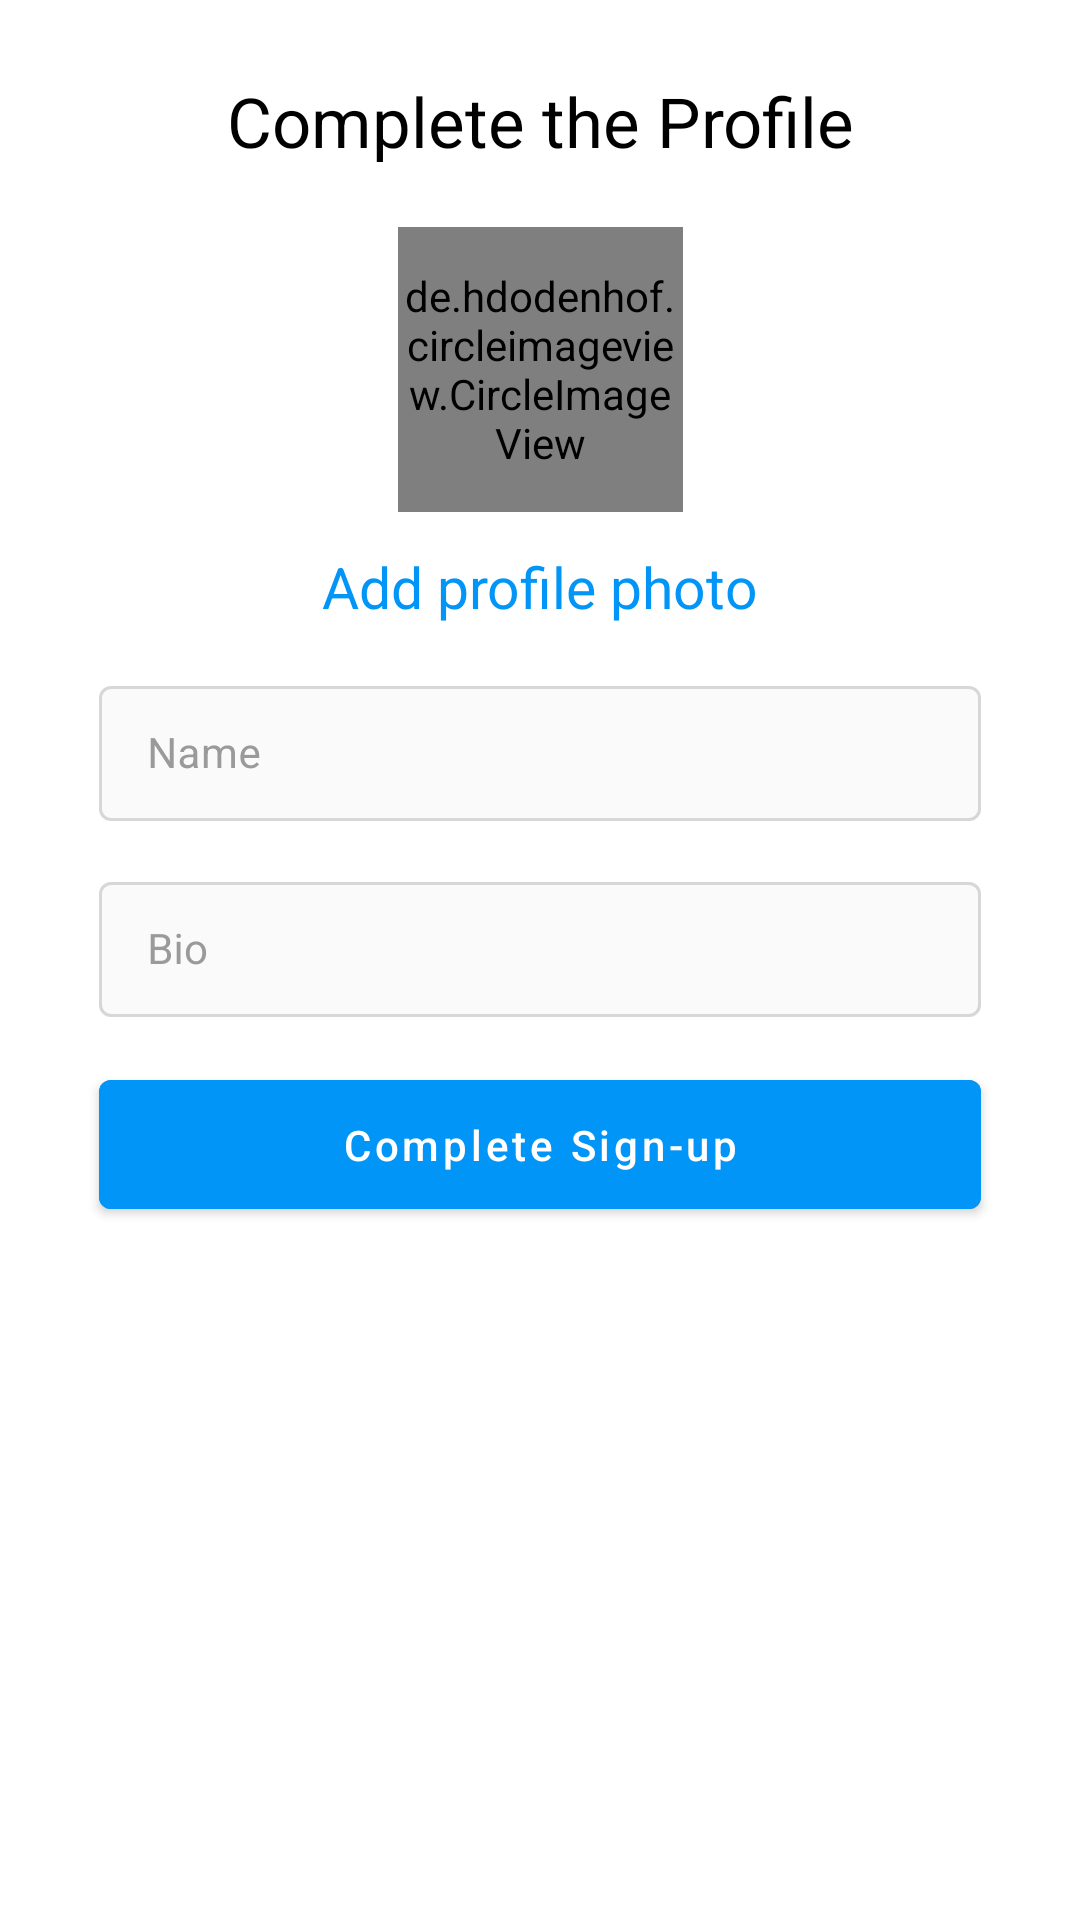

The Android layout XML behind this screen, and the referenced resources:
<!-- AndroidManifest.xml: application theme Theme.InstagramHesam -->
<!-- res/layout/fragment_register.xml -->
<?xml version="1.0" encoding="utf-8"?>
<androidx.constraintlayout.widget.ConstraintLayout xmlns:android="http://schemas.android.com/apk/res/android"
    xmlns:tools="http://schemas.android.com/tools"
    android:layout_width="match_parent"
    android:layout_height="match_parent"
    xmlns:app="http://schemas.android.com/apk/res-auto"
    android:background="@color/white">

    <ScrollView
        android:layout_width="match_parent"
        android:layout_height="wrap_content"
        app:layout_constraintTop_toTopOf="parent">

        <androidx.constraintlayout.widget.ConstraintLayout
            android:layout_width="match_parent"
            android:layout_height="wrap_content"
            android:paddingBottom="10dp">

            <EditText
                android:id="@+id/etGetImgId"
                android:layout_width="match_parent"
                android:layout_height="wrap_content"
                android:visibility="invisible"
                app:layout_constraintTop_toTopOf="parent"/>

            <com.google.android.material.textview.MaterialTextView
                android:id="@+id/textProfile"
                android:layout_width="match_parent"
                android:layout_height="wrap_content"
                android:layout_marginTop="25dp"
                android:gravity="center"
                android:text="@string/complete_the_profile"
                android:textColor="@color/black"
                android:textSize="23sp"
                app:layout_constraintLeft_toLeftOf="parent"
                app:layout_constraintRight_toRightOf="parent"
                app:layout_constraintTop_toTopOf="parent"

                />

            <de.hdodenhof.circleimageview.CircleImageView
                android:id="@+id/profilePic"
                android:layout_width="95dp"
                android:layout_height="95dp"
                app:layout_constraintTop_toBottomOf="@id/textProfile"
                app:layout_constraintRight_toRightOf="parent"
                app:layout_constraintLeft_toLeftOf="parent"
                android:src="@drawable/prof"
                android:layout_margin="20dp"/>

            <com.google.android.material.textview.MaterialTextView
                android:id="@+id/textAddProfilePic"
                android:layout_width="wrap_content"
                android:layout_height="match_parent"
                app:layout_constraintTop_toBottomOf="@id/profilePic"
                app:layout_constraintRight_toRightOf="parent"
                app:layout_constraintLeft_toLeftOf="parent"
                android:text="@string/add_profile_photo"
                android:textColor="@color/insta_blue"
                android:layout_margin="12dp"
                android:textSize="19sp"/>

            <com.google.android.material.textfield.TextInputLayout
                android:id="@+id/outlinedTextFieldName"
                style="@style/TextInputLayoutStyle"
                android:layout_width="match_parent"
                android:layout_height="wrap_content"
                android:hint="Name"
                app:layout_constraintTop_toBottomOf="@+id/textAddProfilePic">

                <com.google.android.material.textfield.TextInputEditText
                    android:id="@+id/etName"
                    style="@style/MyTextInputEditText"
                    android:layout_width="match_parent"
                    android:layout_height="wrap_content"
                    />
            </com.google.android.material.textfield.TextInputLayout>

            <com.google.android.material.textfield.TextInputLayout
                android:id="@+id/outlinedTextFieldBio"
                style="@style/TextInputLayoutStyle"
                android:layout_width="match_parent"
                android:layout_height="wrap_content"
                android:hint="Bio"
                app:layout_constraintTop_toBottomOf="@+id/outlinedTextFieldName">

                <com.google.android.material.textfield.TextInputEditText
                    android:id="@+id/etBio"
                    style="@style/MyTextInputEditText"
                    android:layout_width="match_parent"
                    android:layout_height="wrap_content"
                    />
            </com.google.android.material.textfield.TextInputLayout>

            <com.google.android.material.button.MaterialButton
                android:id="@+id/btnOnRegister"
                android:layout_width="match_parent"
                android:layout_height="wrap_content"
                android:backgroundTint="@color/insta_blue"
                app:layout_constraintTop_toBottomOf="@id/outlinedTextFieldBio"
                android:text="@string/complete_sign_up"
                style="@style/button_next"
                />

        </androidx.constraintlayout.widget.ConstraintLayout>
    </ScrollView>

</androidx.constraintlayout.widget.ConstraintLayout>
<!-- resources referenced by this layout -->
<resources>
  <color name="black">#FF000000</color>
  <color name="insta_blue">#0195f7</color>
  <color name="white">#FFFFFFFF</color>
  <!-- drawable prof: jpg bitmap (drawable, 12371 bytes) -->
  <string name="add_profile_photo">Add profile photo</string>
  <string name="complete_sign_up">Complete Sign-up</string>
  <string name="complete_the_profile">Complete the Profile</string>
  <style name="MyTextInputEditText" parent="ThemeOverlay.MaterialComponents.TextInputEditText.OutlinedBox.Dense">
          <item name="android:textColor">@android:color/black</item>
          <item name="android:textSize">14sp</item>
      </style>
  <style name="TextInputLayoutStyle" parent="Widget.MaterialComponents.TextInputLayout.OutlinedBox.Dense">
          <item name="boxStrokeWidth">1dp</item>
          <item name="boxStrokeColor">@color/edit_text_box_border</item>
          <item name="boxBackgroundColor">#FAFAFA</item>
          <item name="android:textColorHint">@color/stroke_editText_normal</item>
          <item name="errorTextAppearance">@style/text_in_layout_error_Style</item>
          <item name="endIconMode">clear_text</item>
          <item name="hintTextColor">@color/stroke_editText_normal</item>
          <item name="hintTextAppearance">@style/text_in_layout_hint_Style</item>
          <item name="android:layout_marginRight">33dp</item>
          <item name="android:layout_marginLeft">33dp</item>
          <item name="android:layout_marginTop">15dp</item>
          <item name="android:layout_marginBottom">15dp</item>
      </style>
  <style name="button_next">
          <item name="android:padding">12dp</item>
          <item name="android:textColor">@color/white</item>
          <item name="android:layout_marginTop">15dp</item>
          <item name="android:layout_marginLeft">33dp</item>
          <item name="android:layout_marginRight">33dp</item>
      </style>
  <style name="Theme.InstagramHesam" parent="Theme.MaterialComponents.Light.DarkActionBar">
          
          <item name="colorPrimary">@color/black</item>
          <item name="colorPrimaryVariant">@color/black</item>
          <item name="colorOnPrimary">@color/white</item>
          
          <item name="colorSecondary">@color/insta_blue</item>
          <item name="colorSecondaryVariant">@color/teal_700</item>
          <item name="colorOnSecondary">@color/black</item>
          
          <item name="android:statusBarColor" tools:targetApi="l">?attr/colorPrimaryVariant</item>
          
  
          <item name="textAllCaps">false</item>
          <item name="windowNoTitle">true</item>
  
  
      </style>
  <color name="stroke_editText_normal">#9A9A9A</color>
  <style name="text_in_layout_error_Style">
          <item name="android:textSize">14sp</item>
      </style>
  <style name="text_in_layout_hint_Style">
          <item name="android:textSize">12sp</item>
      </style>
  <color name="teal_700">#FF018786</color>
</resources>
